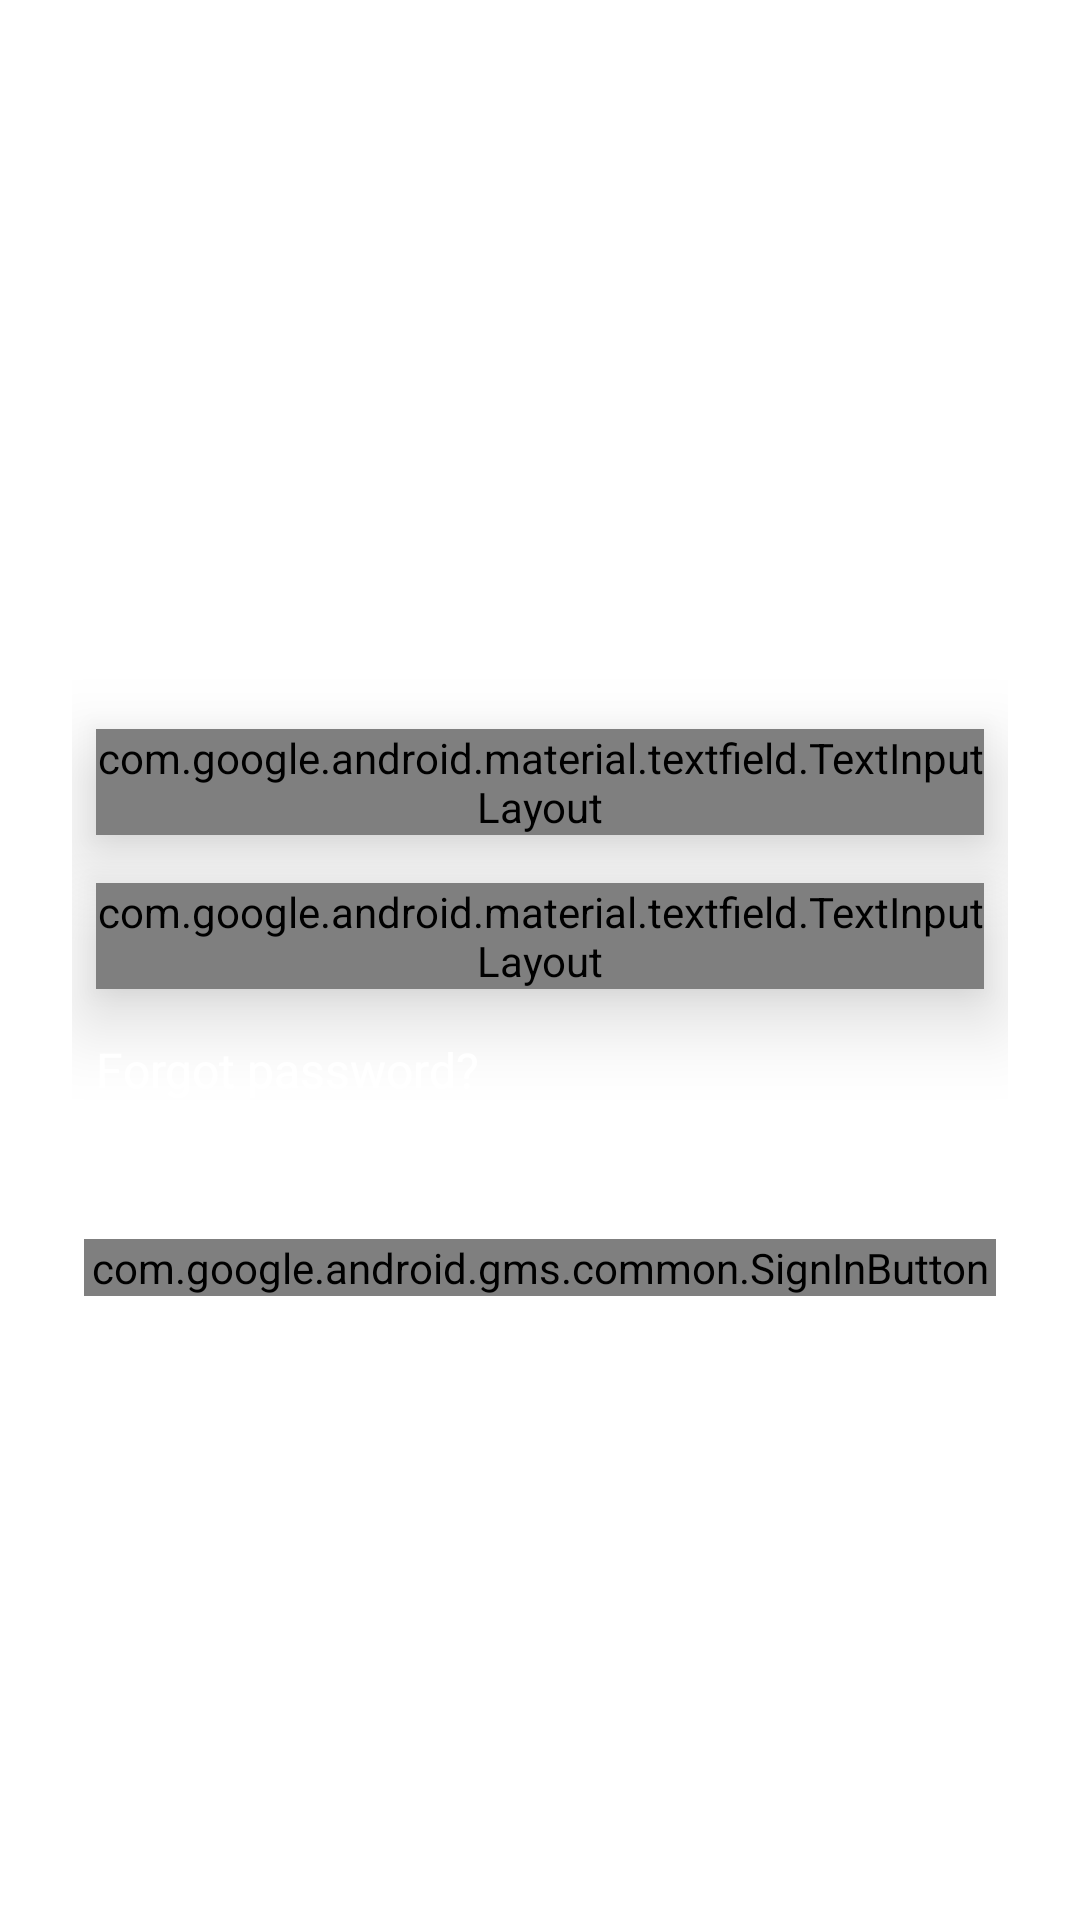

Layout XML and referenced resources for this Android screen:
<!-- AndroidManifest.xml: activity theme android:Theme.Translucent.NoTitleBar -->
<!-- res/layout/fragment_login.xml -->
<?xml version="1.0" encoding="utf-8"?>
<androidx.constraintlayout.widget.ConstraintLayout xmlns:android="http://schemas.android.com/apk/res/android"
    xmlns:app="http://schemas.android.com/apk/res-auto"
    xmlns:tools="http://schemas.android.com/tools"
    android:layout_width="match_parent"
    android:layout_height="match_parent"
    tools:context=".presentation.user.auth.LoginFragment">


    <ImageView
        android:id="@+id/backgroundImageView"
        android:layout_width="0dp"
        android:layout_height="0dp"
        android:foreground="@drawable/textfield_background"
        android:importantForAccessibility="no"
        android:scaleType="centerCrop"
        app:layout_constraintBottom_toBottomOf="parent"
        app:layout_constraintEnd_toEndOf="parent"
        app:layout_constraintHorizontal_bias="0.5"
        app:layout_constraintStart_toStartOf="parent"
        app:layout_constraintTop_toTopOf="parent"
        app:layout_constraintVertical_bias="0.5" />

    <LinearLayout
        android:id="@+id/signInChain"
        android:layout_width="match_parent"
        android:layout_height="wrap_content"
        android:layout_marginHorizontal="24dp"
        android:orientation="vertical"
        app:layout_constraintBottom_toBottomOf="parent"
        app:layout_constraintEnd_toEndOf="parent"
        app:layout_constraintHorizontal_bias="0.5"
        app:layout_constraintStart_toStartOf="parent"
        app:layout_constraintTop_toTopOf="parent"
        app:layout_constraintVertical_bias="0.5">

        <TextView
            android:id="@+id/header"
            android:layout_width="wrap_content"
            android:layout_height="wrap_content"
            android:layout_margin="8dp"
            android:elevation="16dp"
            android:text="@string/sign_in"
            android:textColor="@color/white"
            android:textSize="36sp" />


        <com.google.android.material.textfield.TextInputLayout
            android:id="@+id/email_input_field"
            style="@style/Widget.MaterialComponents.TextInputLayout.OutlinedBox"
            android:layout_width="match_parent"
            android:layout_height="wrap_content"
            android:layout_margin="8dp"
            android:elevation="16dp"
            android:textColor="@color/white"
            android:textColorHint="@color/white"
            app:hintTextColor="@color/white">

            <com.google.android.material.textfield.TextInputEditText
                android:id="@+id/email_input"
                android:layout_width="match_parent"
                android:layout_height="wrap_content"
                android:background="@drawable/textfield_background"
                android:hint="@string/prompt_email"
                android:inputType="textEmailAddress"
                android:textColor="@color/white"
                android:textColorHint="@color/white" />
        </com.google.android.material.textfield.TextInputLayout>

        <com.google.android.material.textfield.TextInputLayout
            android:id="@+id/password_input_field"
            style="@style/Widget.MaterialComponents.TextInputLayout.OutlinedBox"
            android:layout_width="match_parent"
            android:layout_height="wrap_content"
            android:layout_margin="8dp"
            android:elevation="16dp"
            android:textColor="@color/white"
            android:textColorHint="@color/white"
            app:hintTextColor="@color/white">

            <com.google.android.material.textfield.TextInputEditText
                android:id="@+id/password_input"
                android:layout_width="match_parent"
                android:layout_height="wrap_content"
                android:background="@drawable/textfield_background"
                android:hint="@string/prompt_password"
                android:inputType="textPassword"
                android:textColor="@color/white"
                android:textColorHint="@color/white" />
        </com.google.android.material.textfield.TextInputLayout>

        <TextView
            android:id="@+id/forgotPassword"
            android:layout_width="wrap_content"
            android:layout_height="wrap_content"
            android:layout_margin="8dp"
            android:elevation="16dp"
            android:text="@string/forgot_password"
            android:textColor="@color/white"
            android:textSize="16sp" />


        <androidx.appcompat.widget.AppCompatButton
            android:id="@+id/signInBtn"
            android:layout_width="match_parent"
            android:layout_height="wrap_content"
            android:layout_margin="8dp"
            android:background="@drawable/textfield_background"
            android:elevation="16dp"
            android:text="@string/sign_in"
            android:textColor="@color/white" />

        <com.google.android.gms.common.SignInButton
            android:id="@+id/signInWithGoogle"
            android:layout_width="match_parent"
            android:layout_height="wrap_content"
            android:layout_marginHorizontal="4dp" />


        <TextView
            android:id="@+id/noAccount"
            android:layout_width="wrap_content"
            android:layout_height="wrap_content"
            android:layout_margin="8dp"
            android:clickable="true"
            android:elevation="16dp"
            android:focusable="true"
            android:text="@string/don_t_have_an_account"
            android:textColor="@color/white"
            android:textSize="16sp" />


    </LinearLayout>


</androidx.constraintlayout.widget.ConstraintLayout>
<!-- resources referenced by this layout -->
<resources>
  <color name="white">#FFFFFFFF</color>
  <string name="don_t_have_an_account">Don\'t have an account?</string>
  <string name="forgot_password">Forgot password?</string>
  <string name="prompt_email">Email</string>
  <string name="prompt_password">Password</string>
  <string name="sign_in">Sign In</string>
</resources>
